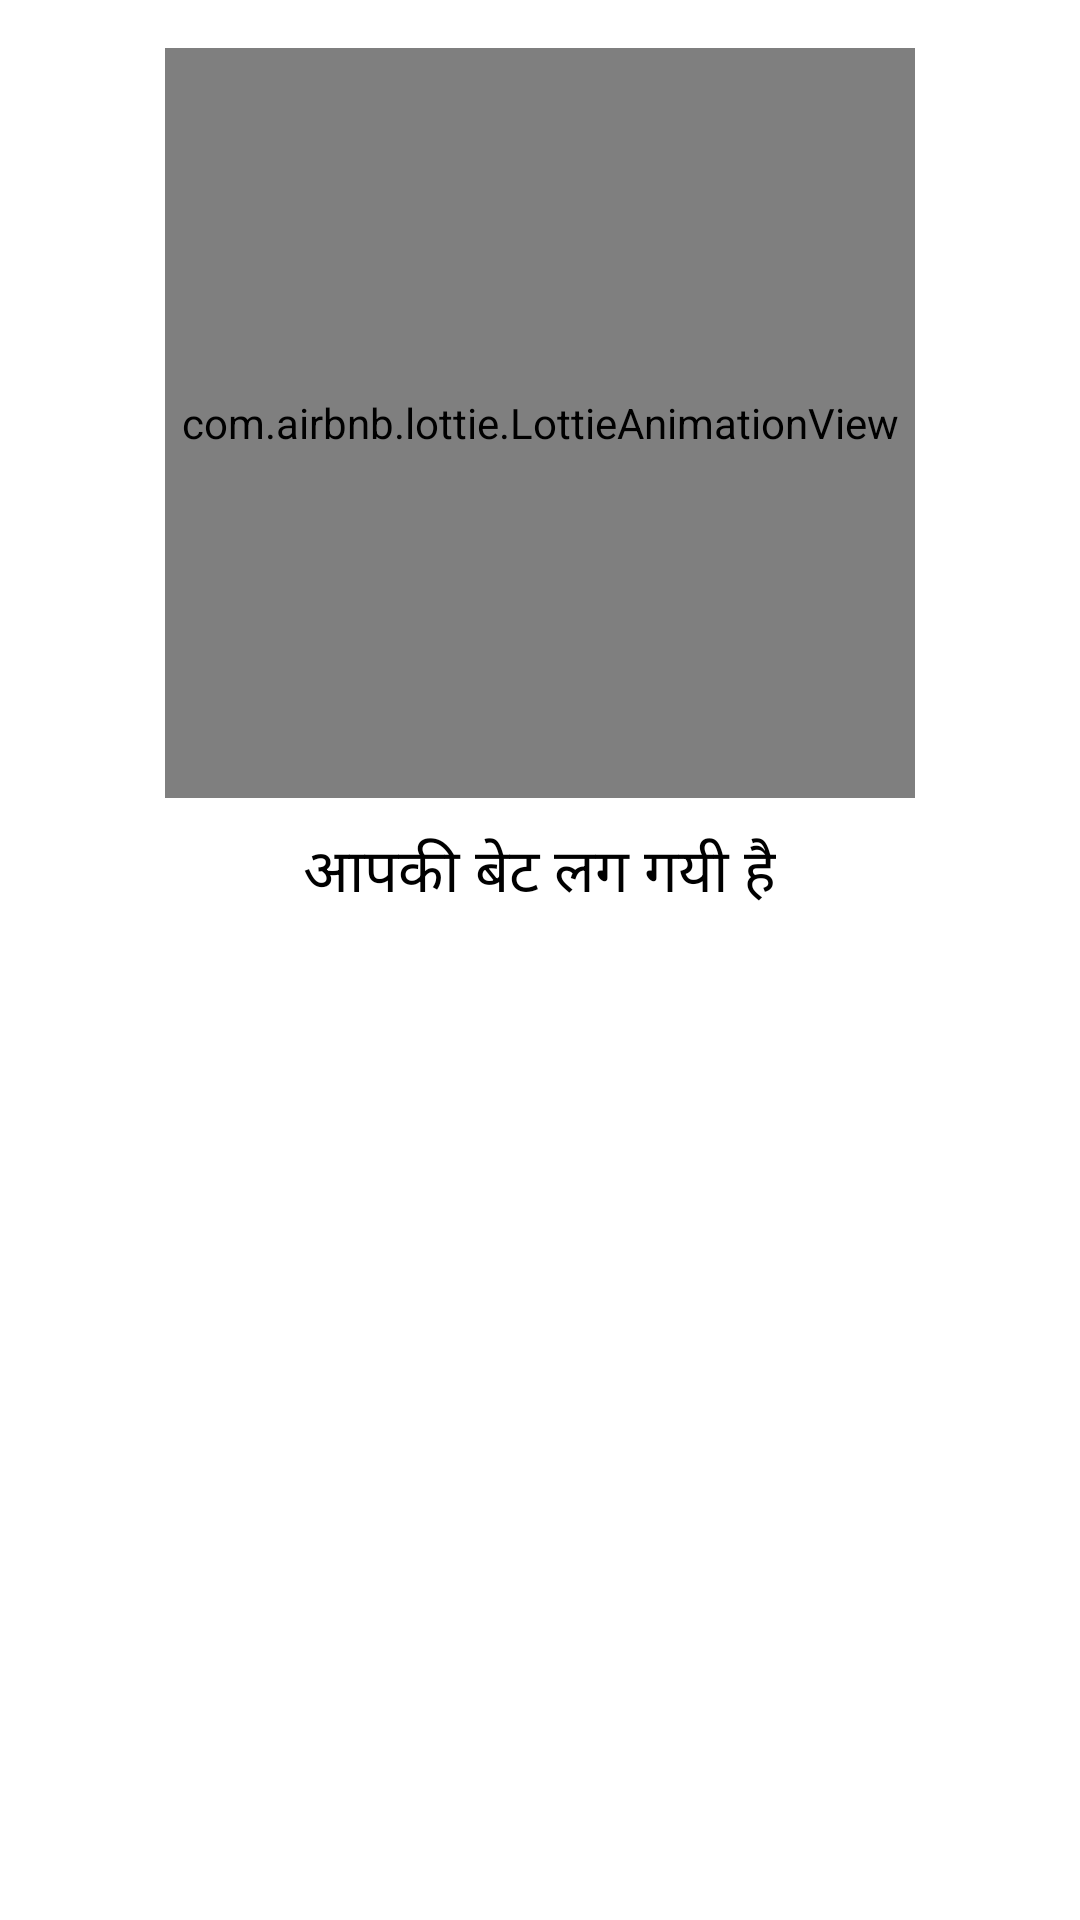

The Android layout XML behind this screen, and the referenced resources:
<!-- AndroidManifest.xml: application theme Theme.WhiteDiamond -->
<!-- res/layout/fragment_done_dialogue.xml -->
<?xml version="1.0" encoding="utf-8"?>
<FrameLayout xmlns:android="http://schemas.android.com/apk/res/android"
    xmlns:tools="http://schemas.android.com/tools"
    android:layout_width="match_parent"
    android:layout_height="match_parent"
    android:background="@color/white"
    xmlns:app="http://schemas.android.com/apk/res-auto">


    <LinearLayout
        android:background="@color/white"
        android:layout_width="match_parent"
        android:layout_height="wrap_content"
        android:layout_margin="16dp"
        android:orientation="vertical">


        <com.airbnb.lottie.LottieAnimationView
            android:layout_gravity="center"
            android:layout_width="250dp"
            android:layout_height="250dp"
            app:lottie_autoPlay="true"
            app:lottie_loop="true"
            app:lottie_rawRes="@raw/done"/>


        <TextView
            android:layout_marginTop="10dp"
            android:layout_width="wrap_content"
            android:layout_height="wrap_content"
            android:text="आपकी बेट लग गयी है"
            android:layout_gravity="center"
            android:textColor="@color/black"
            android:textSize="20sp"/>


        <android.widget.Button
            android:id="@+id/btnokD"
            android:layout_width="120dp"
            android:layout_height="wrap_content"
            android:text="Ok"
            android:textColor="@color/white"
            android:layout_gravity="center"
            android:background="@drawable/login_button_bk"
            android:layout_marginTop="16sp"
            android:layout_marginBottom="10dp"/>

    </LinearLayout>

</FrameLayout>
<!-- resources referenced by this layout -->
<resources>
  <color name="black">#000000</color>
  <color name="white">#FFFFFF</color>
  <style name="Theme.WhiteDiamond" parent="Theme.MaterialComponents.DayNight.NoActionBar">
          
          <item name="colorPrimary">@color/colorPrimary</item>
          <item name="colorPrimaryVariant">@color/colorPrimaryDark</item>
          <item name="colorOnPrimary">@color/white</item>
          
          <item name="colorSecondary">@color/white</item>
          <item name="colorSecondaryVariant">@color/white</item>
          <item name="colorOnSecondary">@color/black</item>
          
          <item name="android:statusBarColor" tools:targetApi="l">?attr/colorPrimaryVariant</item>
          
      </style>
  <color name="colorPrimary">#1F5BF3</color>
  <color name="colorPrimaryDark">#0947E8</color>
</resources>
